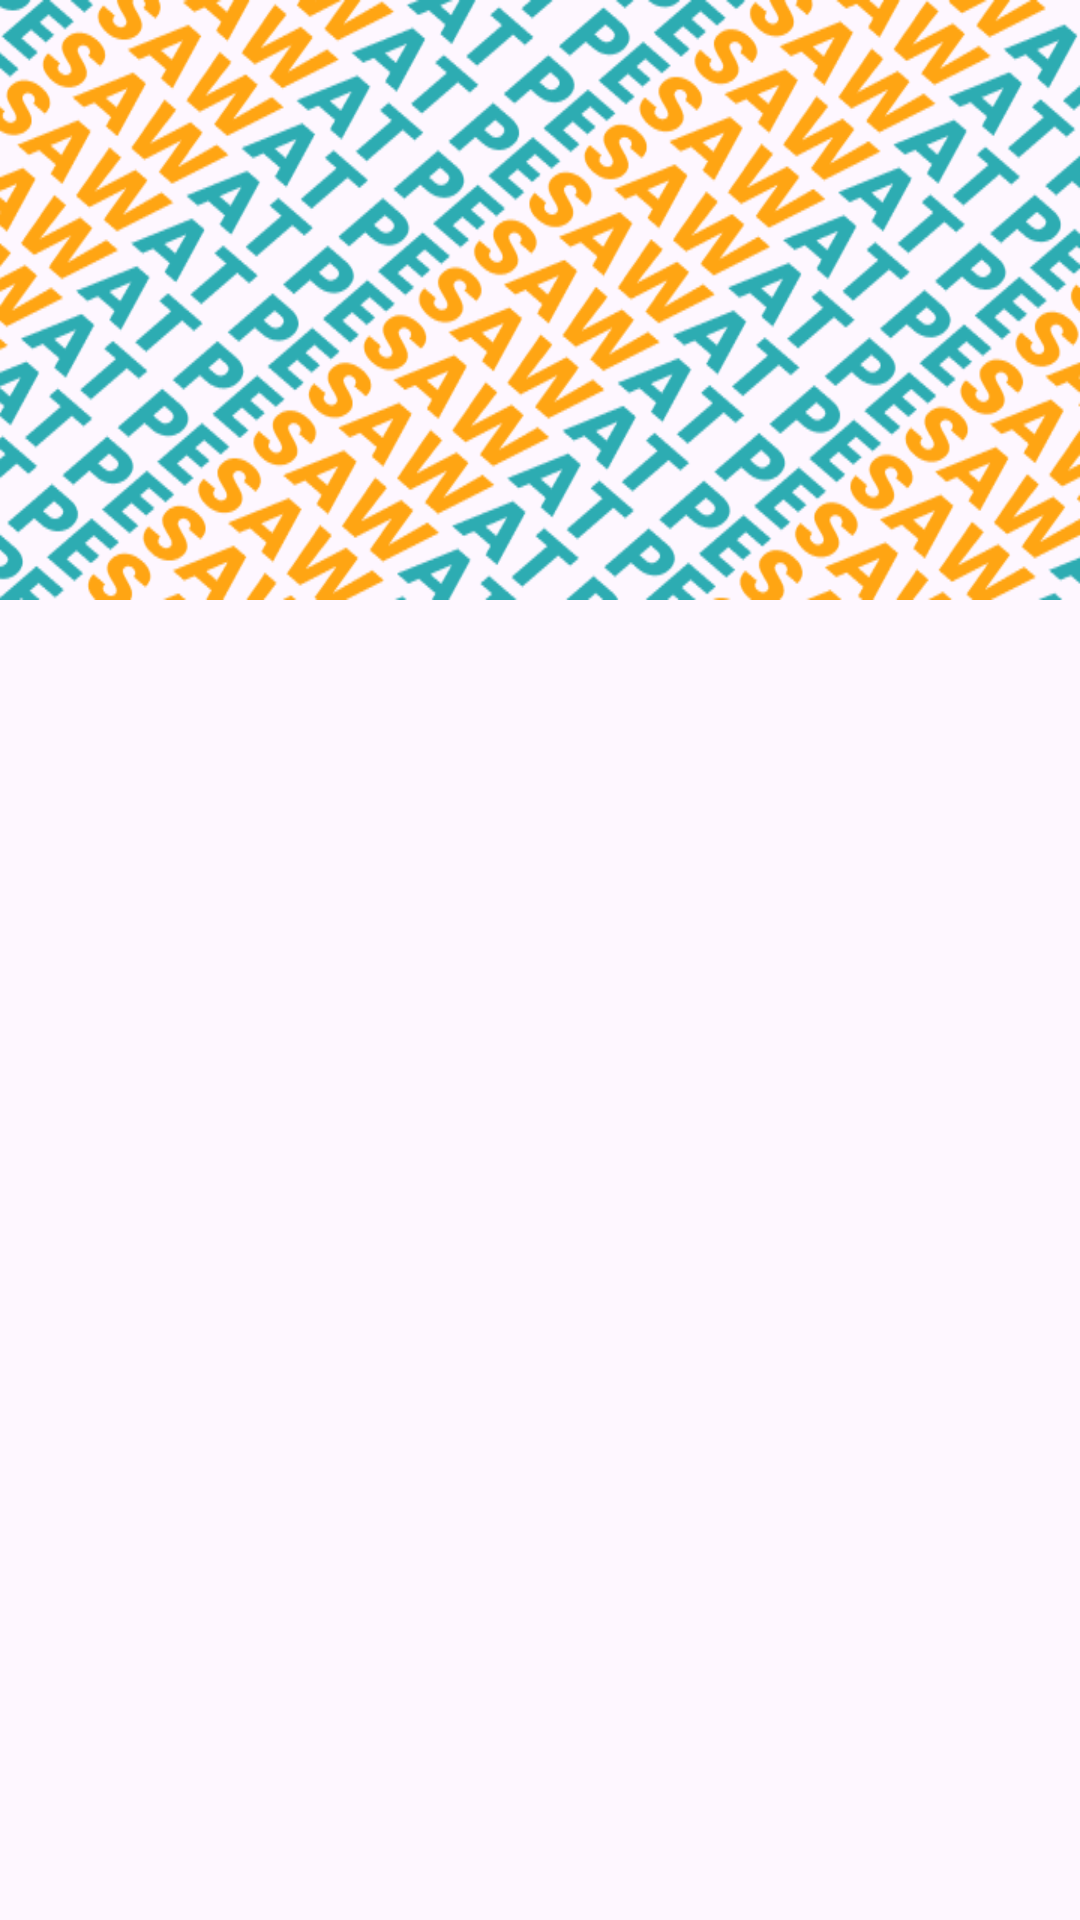

This screen was rendered from an Android layout file. Write that file and the resources it references.
<!-- AndroidManifest.xml: application theme Theme.Pesawat -->
<!-- res/layout/activity_dashboard.xml -->
<androidx.constraintlayout.widget.ConstraintLayout
    xmlns:android="http://schemas.android.com/apk/res/android"
    xmlns:app="http://schemas.android.com/apk/res-auto"
    xmlns:tools="http://schemas.android.com/tools"
    android:layout_width="match_parent"
    android:layout_height="match_parent"
    tools:context=".activity_dashboard">

    <FrameLayout
        android:background="@drawable/pesawat"
        app:layout_constraintEnd_toEndOf="parent"
        android:id="@+id/frame"
        android:layout_width="match_parent"
        android:layout_height="200dp"
        app:layout_constraintStart_toStartOf="parent"
        app:layout_constraintTop_toTopOf="parent" />

    
    <androidx.recyclerview.widget.RecyclerView

        android:id="@+id/recyclerViewCombined"
        android:layout_width="0dp"
        android:layout_height="0dp"
        app:layout_constraintTop_toBottomOf="@id/frame"
        app:layout_constraintStart_toStartOf="parent"
        app:layout_constraintEnd_toEndOf="parent"
        app:layout_constraintBottom_toBottomOf="parent" />

</androidx.constraintlayout.widget.ConstraintLayout>
<!-- resources referenced by this layout -->
<resources>
  <!-- drawable pesawat: png bitmap (drawable, 59657 bytes) -->
  <style name="Theme.Pesawat" parent="Base.Theme.Pesawat" />
  <style name="Base.Theme.Pesawat" parent="Theme.Material3.DayNight.NoActionBar">
          
          
      </style>
</resources>
